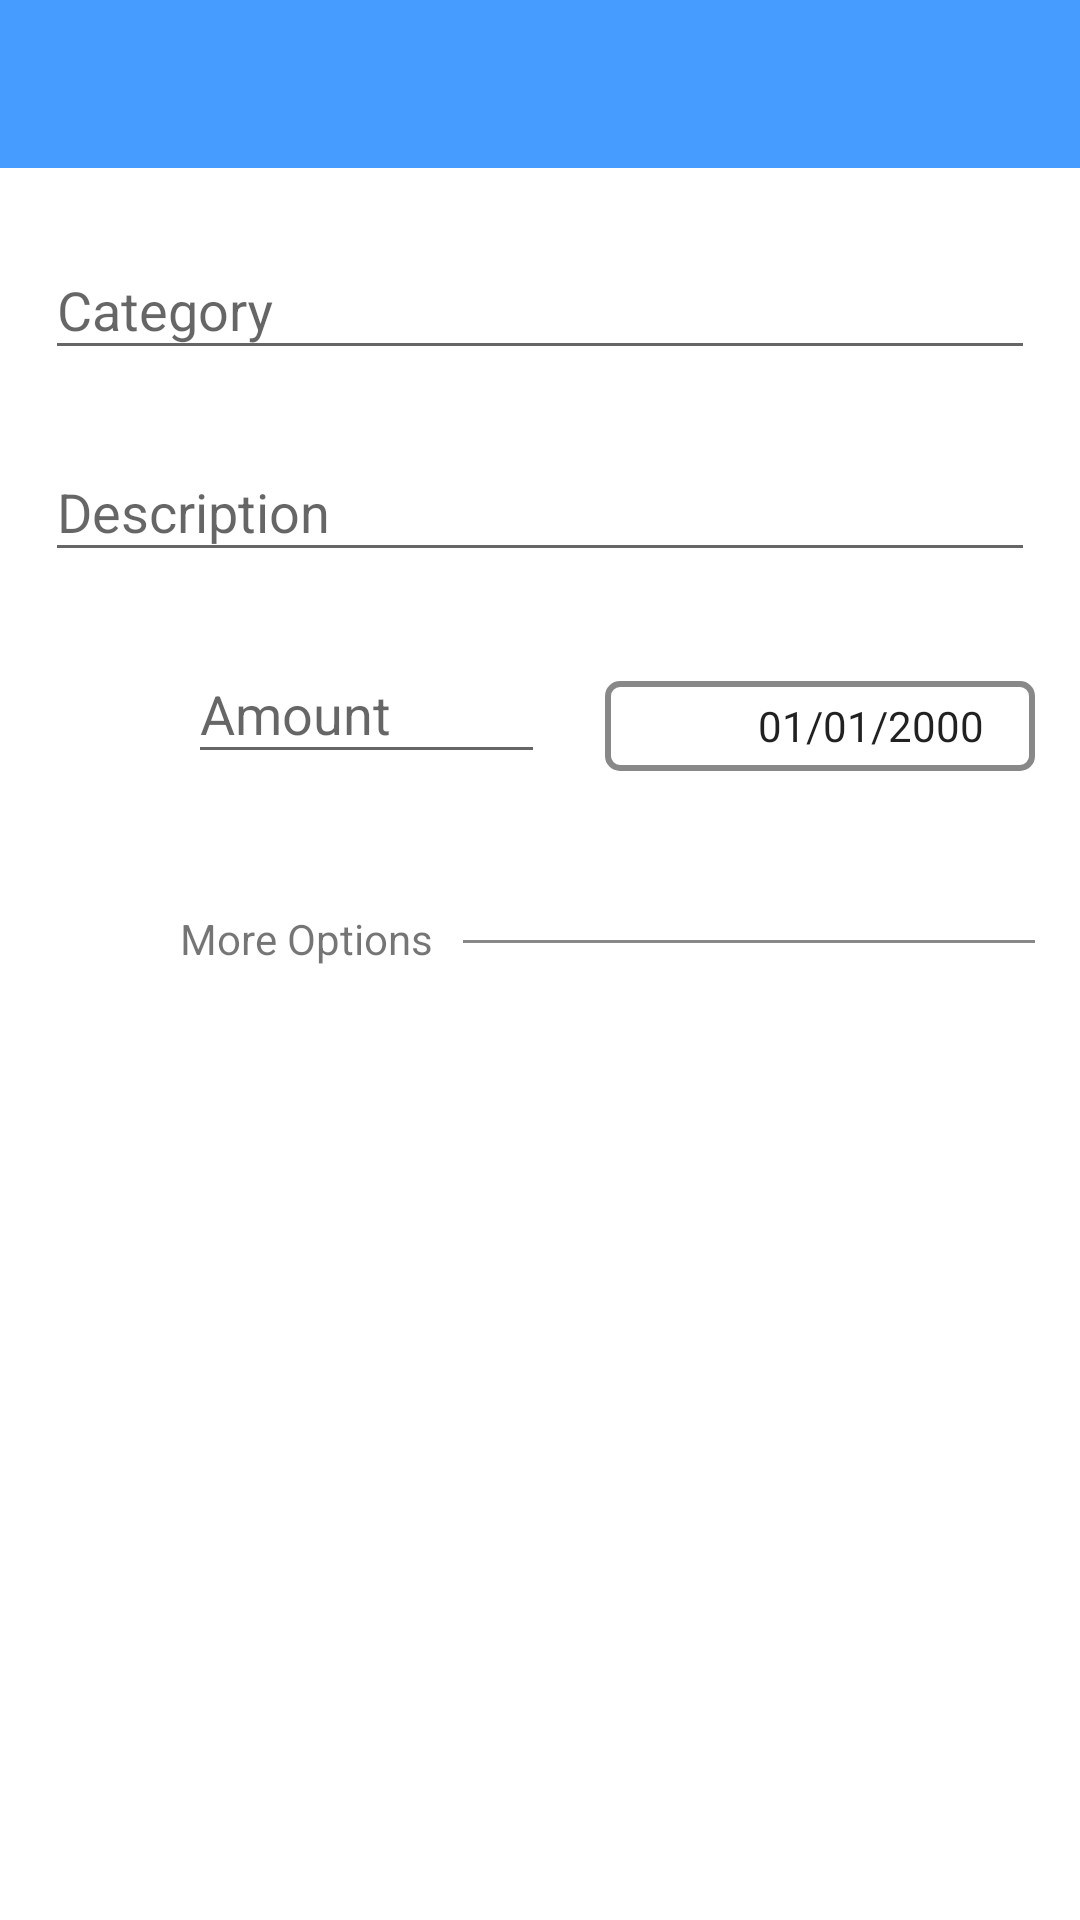

This screen was rendered from an Android layout file. Write that file and the resources it references.
<!-- AndroidManifest.xml: application theme AppTheme -->
<!-- res/layout/activity_income.xml -->
<?xml version="1.0" encoding="utf-8"?>
<LinearLayout xmlns:android="http://schemas.android.com/apk/res/android"
    xmlns:app="http://schemas.android.com/apk/res-auto"
    xmlns:tools="http://schemas.android.com/tools"
    android:layout_width="match_parent"
    android:layout_height="match_parent"
    android:background="@color/cardview_light_background"
    android:orientation="vertical"
    tools:context=".IncomeActivity">

    <include layout="@layout/drawer_toolbar"
        android:id="@+id/income_toolbar"/>

    <ScrollView
        android:layout_width="match_parent"
        android:layout_height="match_parent">

        <LinearLayout
            android:layout_width="match_parent"
            android:layout_height="match_parent"
            android:orientation="vertical">

            <com.google.android.material.textfield.TextInputLayout
                android:layout_width="match_parent"
                android:layout_height="wrap_content"
                android:id="@+id/income_category_layout"
                android:layout_margin="15dp">

                <com.google.android.material.textfield.TextInputEditText
                    android:layout_width="match_parent"
                    android:id="@+id/income_category"
                    android:maxLength="35"
                    android:layout_height="wrap_content"
                    android:hint="Category" />
            </com.google.android.material.textfield.TextInputLayout>

            <com.google.android.material.textfield.TextInputLayout
                android:layout_width="match_parent"
                android:layout_height="wrap_content"
                android:layout_marginLeft="15dp"
                android:id="@+id/income_description_layout"
                android:layout_marginRight="15dp">

                <com.google.android.material.textfield.TextInputEditText
                    android:layout_width="match_parent"
                    android:layout_height="wrap_content"
                    android:maxLength="200"
                    android:id="@+id/income_description"
                    android:hint="Description" />
            </com.google.android.material.textfield.TextInputLayout>

            <LinearLayout
                android:layout_width="match_parent"
                android:layout_height="wrap_content"
                android:layout_margin="15dp"
                android:gravity="center"
                android:orientation="horizontal">

                <RelativeLayout
                    android:layout_width="0dp"
                    android:layout_height="wrap_content"
                    android:layout_weight="2">

                    <ImageView
                        android:layout_width="40dp"
                        android:layout_height="70dp"
                        android:id="@+id/income_calculator"
                        app:srcCompat="@drawable/calculator" />

                </RelativeLayout>

                <RelativeLayout
                    android:layout_width="0dp"
                    android:layout_height="wrap_content"
                    android:layout_marginRight="20dp"
                    android:layout_weight="5">

                    <com.google.android.material.textfield.TextInputLayout
                        android:layout_width="match_parent"
                        android:layout_height="wrap_content"
                        android:id="@+id/income_amount_layout"
                        app:errorEnabled="true">

                        <com.google.android.material.textfield.TextInputEditText
                            android:layout_width="match_parent"
                            android:layout_height="wrap_content"
                            android:id="@+id/income_amount_text_view"
                            android:hint="Amount"
                            android:inputType="numberDecimal"/>
                    </com.google.android.material.textfield.TextInputLayout>

                </RelativeLayout>

                <RelativeLayout
                    android:layout_width="0dp"
                    android:layout_marginTop="10dp"
                    android:layout_marginBottom="10dp"
                    android:id="@+id/open_calender_layout_income"
                    android:layout_height="wrap_content"
                    android:layout_weight="6"
                    android:background="@drawable/border_squircle">

                    <LinearLayout
                        android:layout_width="match_parent"
                        android:layout_height="wrap_content"
                        android:layout_marginLeft="10dp"
                        android:layout_marginRight="10dp"

                        android:gravity="center"
                        android:orientation="horizontal">

                        <RelativeLayout
                            android:layout_width="0dp"
                            android:layout_height="wrap_content"
                            android:layout_weight="2">

                            <ImageView
                                android:layout_width="30dp"
                                android:layout_height="30dp"
                                app:srcCompat="@drawable/calender" />
                        </RelativeLayout>

                        <RelativeLayout
                            android:layout_width="0dp"
                            android:layout_height="wrap_content"
                            android:layout_weight="4">

                            <TextView
                                android:layout_width="match_parent"
                                android:layout_height="wrap_content"
                                android:id="@+id/income_date_textview"
                                style="@style/Widget.Design.TextInputLayout"
                                android:text="01/01/2000"/>

                        </RelativeLayout>

                    </LinearLayout>

                </RelativeLayout>

            </LinearLayout>

            <LinearLayout
                android:layout_width="match_parent"
                android:layout_height="wrap_content"
                android:layout_marginLeft="15dp"
                android:layout_marginRight="15dp"
                android:orientation="horizontal">

                <ImageView
                    android:id="@+id/expand_income_button"
                    android:layout_width="30sp"
                    android:layout_height="30sp"
                    android:layout_margin="5dp"
                    android:background="@drawable/slide_down_icon" />

                <TextView
                    android:layout_width="wrap_content"
                    android:layout_height="wrap_content"
                    android:layout_marginLeft="5dp"
                    android:layout_marginTop="10sp"
                    android:id="@+id/income_expand_more_text"
                    android:text="More Options"
                    android:textSize="14sp" />

                <View
                    android:layout_width="match_parent"
                    android:layout_height="1dp"
                    android:layout_marginLeft="10dp"
                    android:layout_marginTop="20sp"
                    android:background="#888" />

            </LinearLayout>

            <LinearLayout
                android:id="@+id/optional_items_income"
                android:layout_width="match_parent"
                android:layout_height="wrap_content"
                android:visibility="gone"
                android:layout_margin="15dp"
                android:orientation="vertical">

                <com.google.android.material.textfield.TextInputLayout
                    android:layout_width="match_parent"
                    android:layout_height="match_parent">

                    <com.google.android.material.textfield.TextInputEditText
                        android:layout_width="match_parent"
                        android:layout_height="wrap_content"
                        android:id="@+id/income_source"
                        android:maxLength="200"
                        android:hint="Source (optional) " />
                </com.google.android.material.textfield.TextInputLayout>

                <com.google.android.material.textfield.TextInputLayout
                    android:layout_width="match_parent"
                    android:layout_height="match_parent">

                    <com.google.android.material.textfield.TextInputEditText
                        android:layout_width="match_parent"
                        android:layout_height="wrap_content"
                        android:maxLength="200"
                        android:id="@+id/income_comment"
                        android:hint="Comment (optional) " />
                </com.google.android.material.textfield.TextInputLayout>
            </LinearLayout>

        </LinearLayout>

    </ScrollView>


</LinearLayout>
<!-- res/layout/drawer_toolbar.xml (included above) -->
<?xml version="1.0" encoding="utf-8"?>
<androidx.appcompat.widget.Toolbar xmlns:android="http://schemas.android.com/apk/res/android"
    xmlns:app="http://schemas.android.com/apk/res-auto"
    android:orientation="vertical"
    android:layout_width="match_parent"
    android:background="?attr/colorPrimaryDark"
    app:titleTextColor="#fff"
    android:theme="@style/ToolbarTheme"
    android:id="@+id/toolbar"
    android:layout_height="wrap_content">

</androidx.appcompat.widget.Toolbar>
<!-- resources referenced by this layout -->
<resources>
  <!-- drawable border_squircle (drawable) -->
  <?xml version="1.0" encoding="utf-8"?>
  <shape xmlns:android="http://schemas.android.com/apk/res/android">
  
      <stroke android:color="#888"
          android:width="2dp"/>
      <corners android:radius="4dp"/>
  
  </shape>
  <!-- drawable calculator: png bitmap (drawable, 1360 bytes) -->
  <style name="ToolbarTheme" parent="@style/ThemeOverlay.AppCompat.ActionBar">
          <item name="colorControlNormal">@color/design_default_color_on_primary</item>
      </style>
  <style name="AppTheme" parent="Theme.AppCompat.Light.NoActionBar">
          
          <item name="colorPrimary">@color/colorPrimary</item>
          <item name="colorPrimaryDark">@color/colorPrimaryDark</item>
          <item name="colorAccent">@color/colorAccent</item>
          <item name="drawerArrowStyle">@style/DrawerIcon</item>
      </style>
  <color name="colorPrimary">#cde9fe</color>
  <color name="colorPrimaryDark">#469cff</color>
  <color name="colorAccent">#D81B60</color>
  <style name="DrawerIcon" parent="Widget.AppCompat.DrawerArrowToggle">
          <item name="color">#fff</item>
      </style>
</resources>
